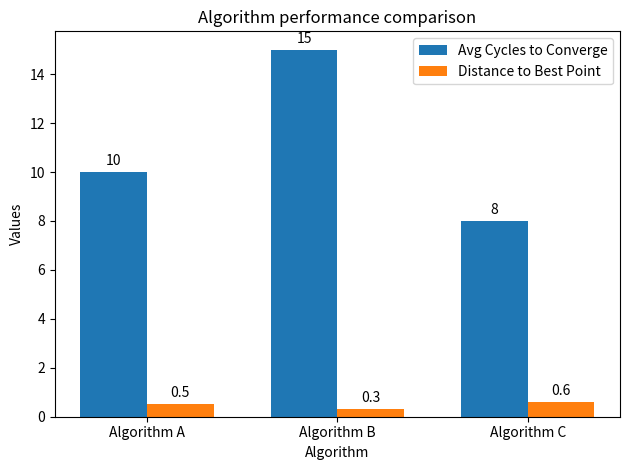

Recreate this plot in Python.
import matplotlib.pyplot as plt
import numpy as np

def plot_algorithm_performance(data):
    """
    Plots a bar chart for algorithm performance.

    Parameters:
    data (dict): A dictionary where keys are algorithm names and values are tuples of
                 (average cycles to converge, distance to best point).

    The function plots a bar chart with algorithms on the x-axis and the two metrics
    represented as side-by-side bars for each algorithm.
    """
    algorithms = list(data.keys())
    avg_cycles = [values[0] for values in data.values()]
    distances = [values[1] for values in data.values()]

    # Setting up the bar positions
    x = np.arange(len(algorithms))  # the label locations
    width = 0.35  # the width of the bars

    fig, ax = plt.subplots()
    bars1 = ax.bar(x - width/2, avg_cycles, width, label='Avg Cycles to Converge')
    bars2 = ax.bar(x + width/2, distances, width, label='Distance to Best Point')

    # Adding some text for labels, title and custom x-axis tick labels, etc.
    ax.set_xlabel('Algorithm')
    ax.set_ylabel('Values')
    ax.set_title('Algorithm performance comparison')
    ax.set_xticks(x)
    ax.set_xticklabels(algorithms)
    ax.legend()

    # Beautifying the plot
    ax.bar_label(bars1, padding=3)
    ax.bar_label(bars2, padding=3)
    fig.tight_layout()

    plt.show()

# Example usage
data = {
    'Algorithm A': (10, 0.5),
    'Algorithm B': (15, 0.3),
    'Algorithm C': (8, 0.6)
}
plot_algorithm_performance(data)
